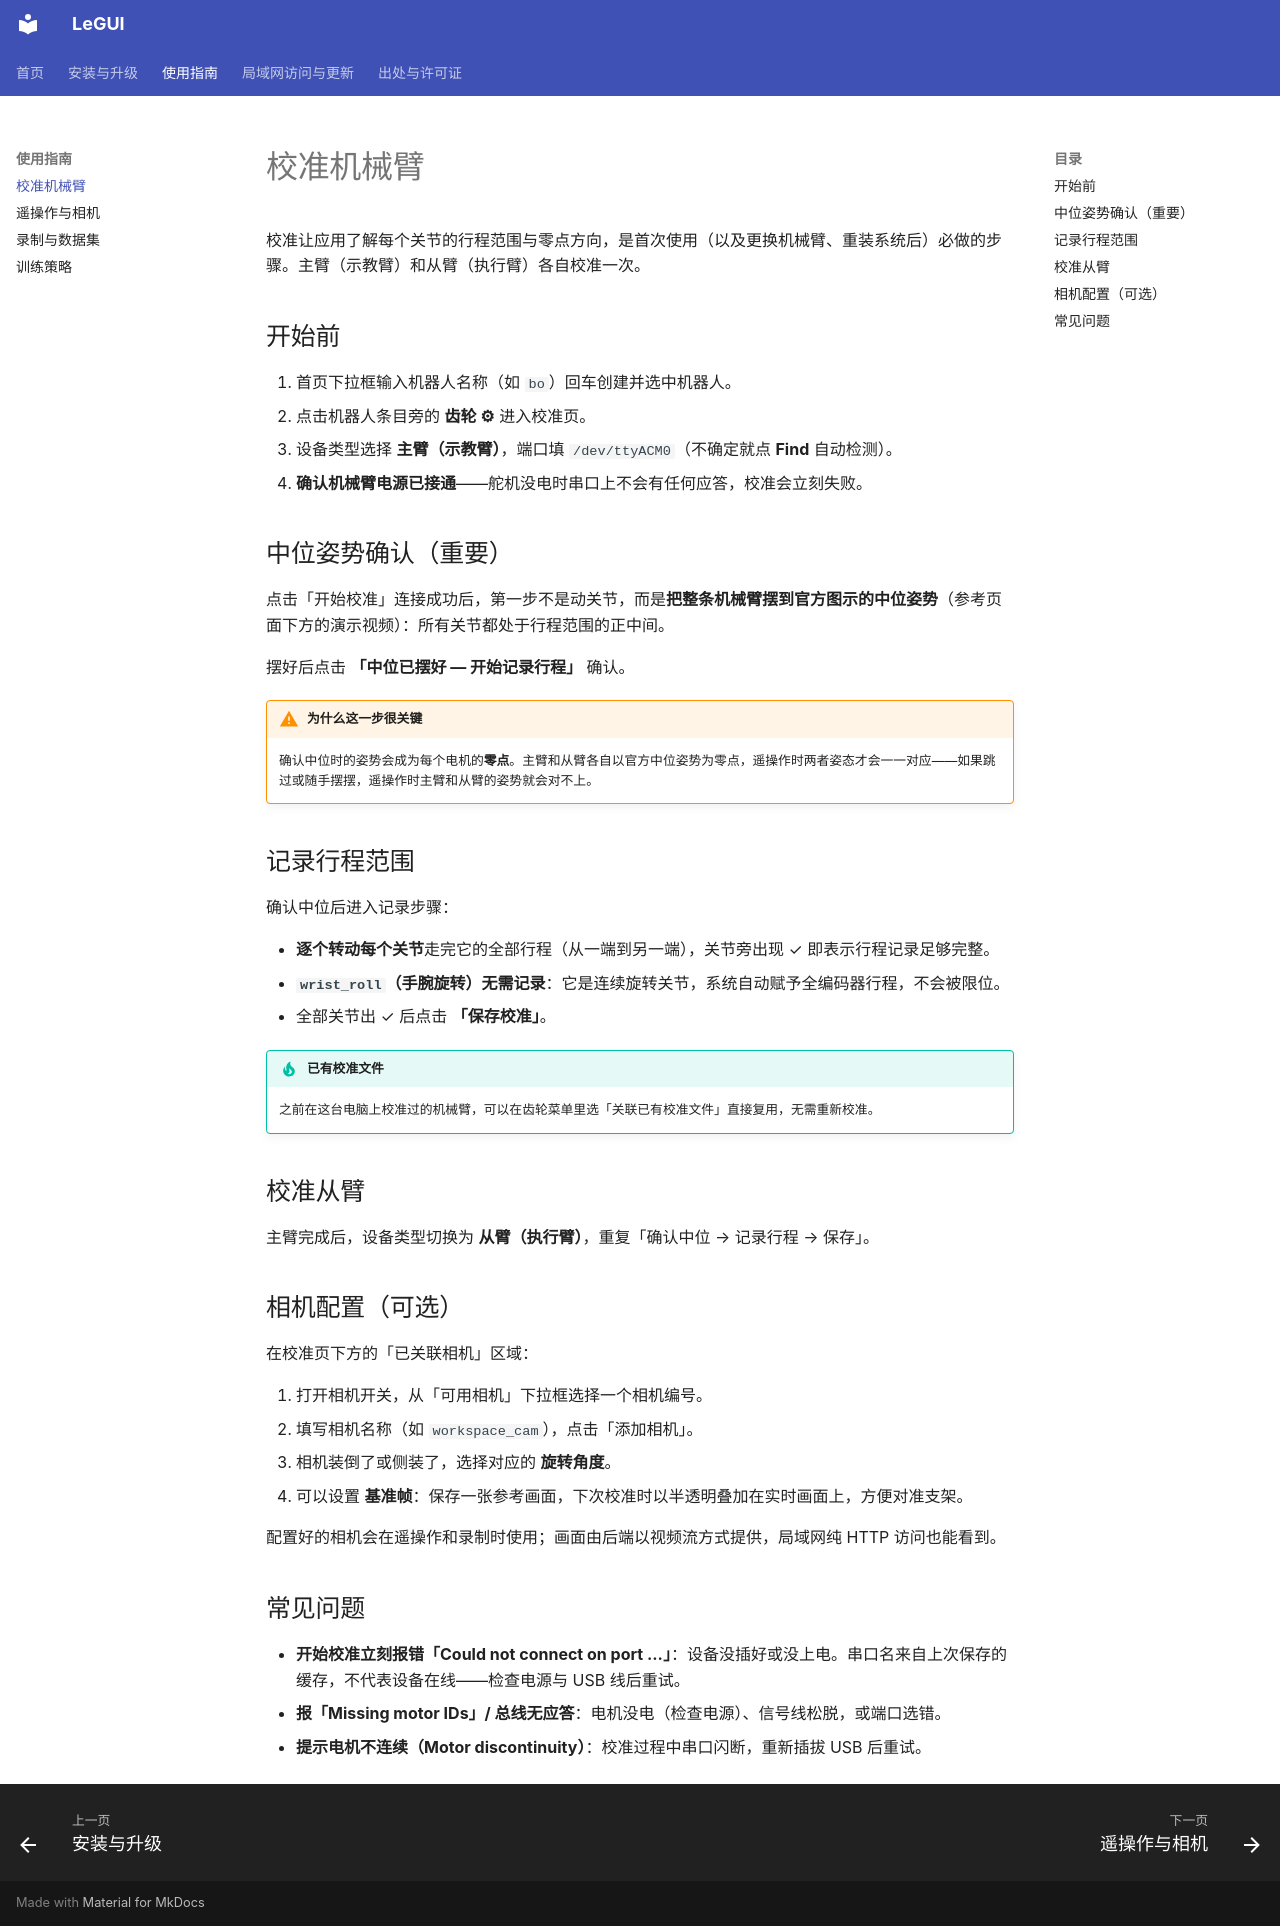

repository: openpilotcc/LeGUI · page: guide/calibration/index.html · generator: mkdocs

# 校准机械臂

校准让应用了解每个关节的行程范围与零点方向，是首次使用（以及更换机械臂、重装系统后）必做的步骤。主臂（示教臂）和从臂（执行臂）各自校准一次。

## 开始前

1. 首页下拉框输入机器人名称（如 `bo`）回车创建并选中机器人。
2. 点击机器人条目旁的 **齿轮 ⚙** 进入校准页。
3. 设备类型选择 **主臂（示教臂）**，端口填 `/dev/ttyACM0`（不确定就点 **Find** 自动检测）。
4. **确认机械臂电源已接通**——舵机没电时串口上不会有任何应答，校准会立刻失败。

## 中位姿势确认（重要）

点击「开始校准」连接成功后，第一步不是动关节，而是**把整条机械臂摆到官方图示的中位姿势**（参考页面下方的演示视频）：所有关节都处于行程范围的正中间。

摆好后点击 **「中位已摆好 — 开始记录行程」** 确认。

!!! warning "为什么这一步很关键"

    确认中位时的姿势会成为每个电机的**零点**。主臂和从臂各自以官方中位姿势为零点，遥操作时两者姿态才会一一对应——如果跳过或随手摆摆，遥操作时主臂和从臂的姿势就会对不上。

## 记录行程范围

确认中位后进入记录步骤：

- **逐个转动每个关节**走完它的全部行程（从一端到另一端），关节旁出现 ✓ 即表示行程记录足够完整。
- **`wrist_roll`（手腕旋转）无需记录**：它是连续旋转关节，系统自动赋予全编码器行程，不会被限位。
- 全部关节出 ✓ 后点击 **「保存校准」**。

!!! tip "已有校准文件"

    之前在这台电脑上校准过的机械臂，可以在齿轮菜单里选「关联已有校准文件」直接复用，无需重新校准。

## 校准从臂

主臂完成后，设备类型切换为 **从臂（执行臂）**，重复「确认中位 → 记录行程 → 保存」。

## 相机配置（可选）

在校准页下方的「已关联相机」区域：

1. 打开相机开关，从「可用相机」下拉框选择一个相机编号。
2. 填写相机名称（如 `workspace_cam`），点击「添加相机」。
3. 相机装倒了或侧装了，选择对应的 **旋转角度**。
4. 可以设置 **基准帧**：保存一张参考画面，下次校准时以半透明叠加在实时画面上，方便对准支架。

配置好的相机会在遥操作和录制时使用；画面由后端以视频流方式提供，局域网纯 HTTP 访问也能看到。

## 常见问题

- **开始校准立刻报错「Could not connect on port ...」**：设备没插好或没上电。串口名来自上次保存的缓存，不代表设备在线——检查电源与 USB 线后重试。
- **报「Missing motor IDs」/ 总线无应答**：电机没电（检查电源）、信号线松脱，或端口选错。
- **提示电机不连续（Motor discontinuity）**：校准过程中串口闪断，重新插拔 USB 后重试。
